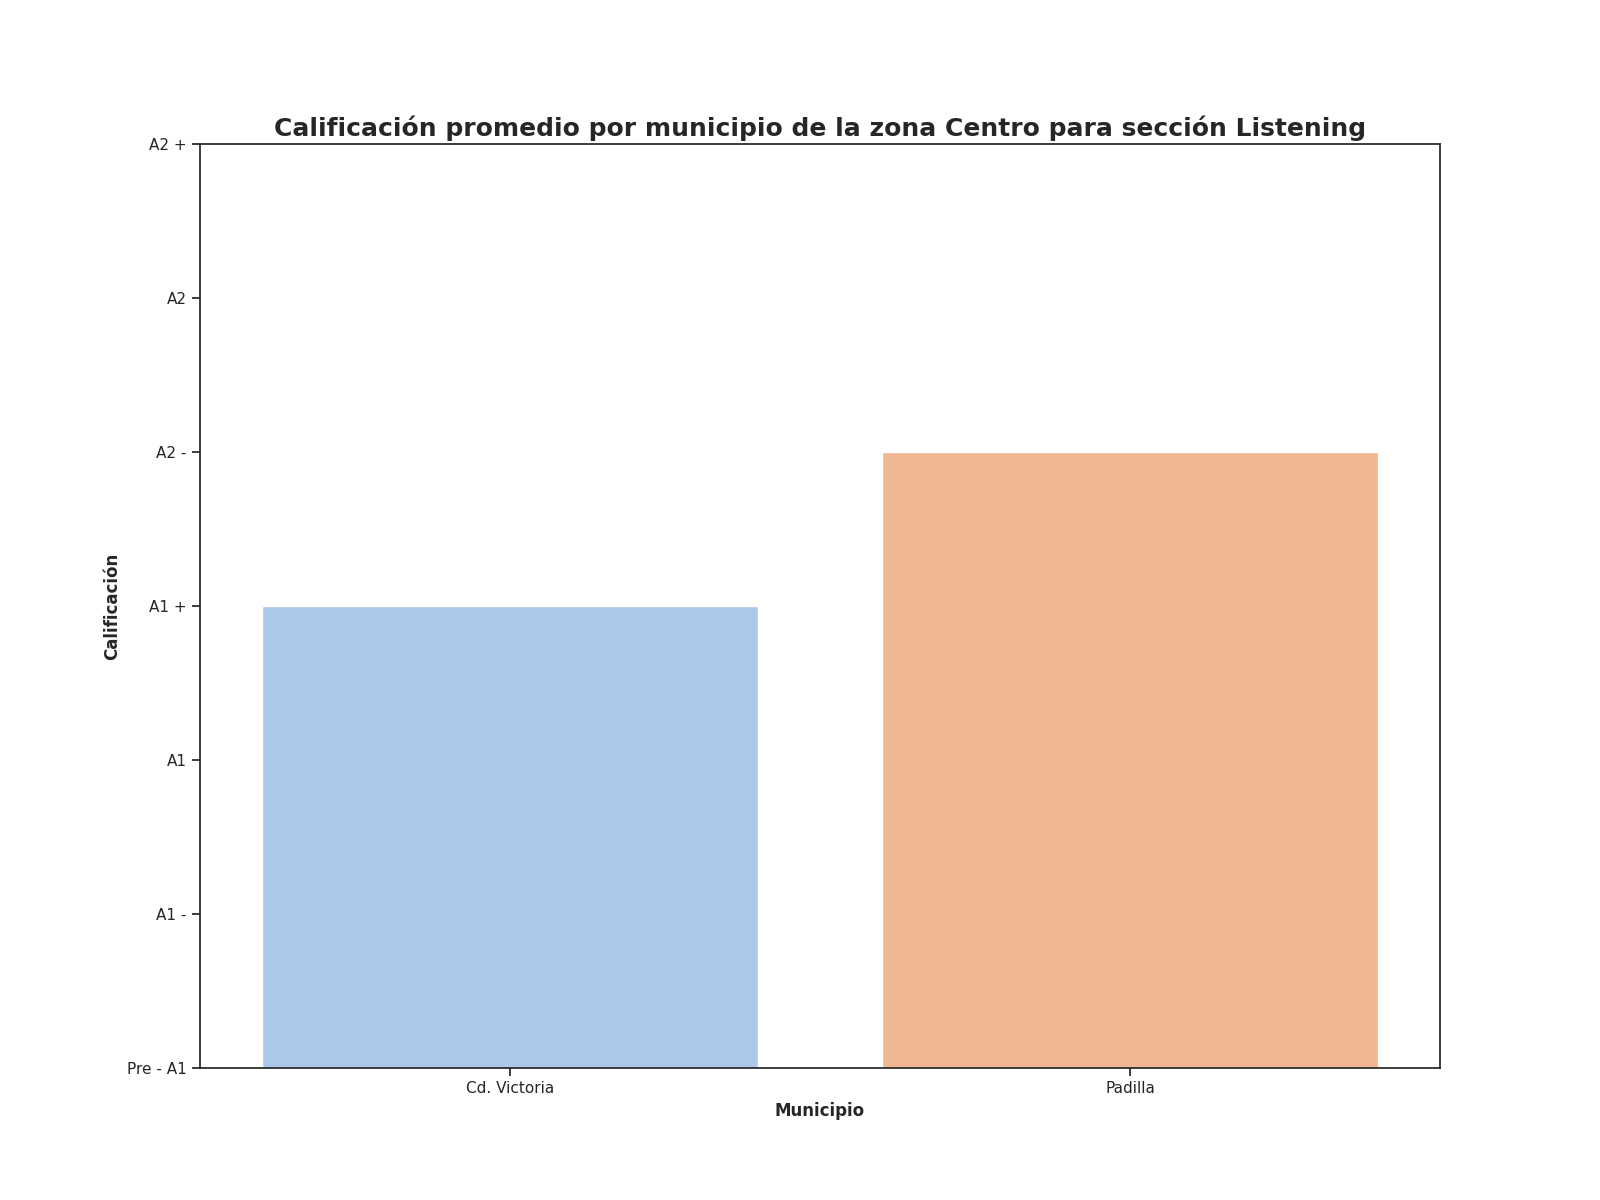

Values plotted in this chart, from the file beside it:
Zona, Municipio, Promedio de aciertos correctos para la s…, Calificación promedio para la sección Li…, Promedio de aciertos en la sección de Li…
Centro, Cd. Victoria, 16, A1 +, 16
Centro, Padilla, 17, A2 -, 13
